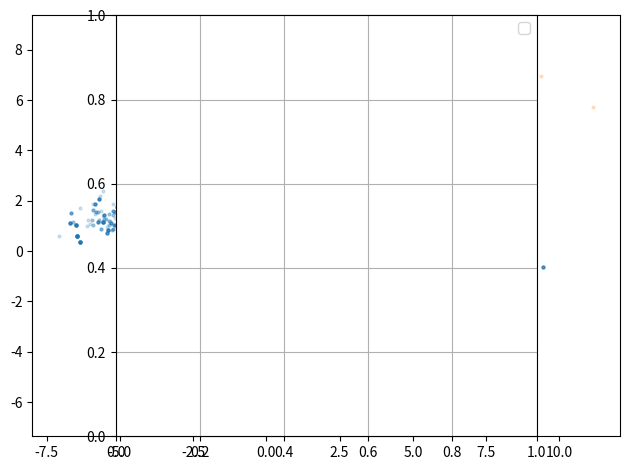

Reproduce this figure in Python.
"""
Perform simple Parallel Tempering with multiple chains
"""
import numpy as np
import matplotlib.pyplot as plt

LAM = 12


def likelihood(x):
    """
    Likelihood of x

    Parameters
    ----------
    x : 1d-array or 2d-array
        Array containing the horizontal and vertical component of one or several
        vectors.

    Returns
    -------
    likelihood : float or 1d-array
        Likelihood of vector x.
    """
    # Convert the argument into 2d-array in order to make this function capable of
    # computing likelihoods for multiple vectors
    x = np.atleast_2d(x)
    x1 = x[:, 0]
    x2 = x[:, 1]
    return np.exp(-(x1 ** 2 + x2 ** 2 + (x1 * x2) ** 2) - 2 * LAM * x1 * x2 / 2)


# Define parameters
iterations = int(10e3)
temperatures = [1, 2, 10]  # temperatures of the chains
probability_of_swap = 0.5  # the probability to attempt a swap
iterations_swap = 100  # attempt a swap after this number of iterations
sigma = [0.1, 1, 2]

# Initialize chains
n_chains = len(temperatures)
x = np.zeros((n_chains, 2))
probability = np.zeros(n_chains)
for chain in range(n_chains):
    # Proposal
    x[chain, :] = sigma[chain] * np.random.randn(2) + np.array([5, 5])
    # Compute probability of the x vector on each chain
    probability[chain] = likelihood(x[chain, :])
sampled_points = np.empty((n_chains, iterations, 2))

# Perform Parallel Tempering
# --------------------------
for iteration in range(iterations):
    # Decide whether to swap chains or not
    if probability_of_swap > np.random.rand():
        # Randomly choose two chains to attempt to swap
        i, j = np.random.choice(n_chains, 2)
        # Compute alpha between this pair of chains
        alpha = min(
            1,
            (probability[j] / probability[i]) ** (1 / temperatures[i])
            * (probability[i] / probability[j]) ** (1 / temperatures[j]),
        )
        # Decide if we should swap chains i and j
        if alpha > np.random.rand():
            x[i, :], x[j, :] = x[j, :], x[i, :]
            probability[i], probability[j] = (probability[j], probability[i])

    # Perform MCMC
    for chain in range(n_chains):
        x_trial = x[chain, :] + sigma[chain] * np.random.randn(2)
        probability_trial = likelihood(x_trial)
        acceptance = min(
            1, (probability_trial / probability[chain]) ** (1 / temperatures[chain])
        )
        if acceptance > np.random.rand():
            x[chain, :] = x_trial
            probability[chain] = probability_trial
        # Add sampled points to array
        sampled_points[chain, iteration, :] = x[chain, :]


# Plot results and target PDF
x1 = np.linspace(-4, 4, 101)
x1, x2 = np.meshgrid(x1, x1)
target = likelihood(np.hstack((x1[:, np.newaxis], x2[:, np.newaxis])))
target = target.reshape(x1.shape)

plt.contour(x1, x2, target)
for chain in range(n_chains)[::-1]:
    plt.scatter(
        sampled_points[chain, :, 0],
        sampled_points[chain, :, 1],
        s=4,
        alpha=0.2,
        label="T={}".format(temperatures[chain]),
    )
plt.axes().set_aspect("equal")
plt.grid()
plt.legend()
plt.tight_layout()
plt.show()
